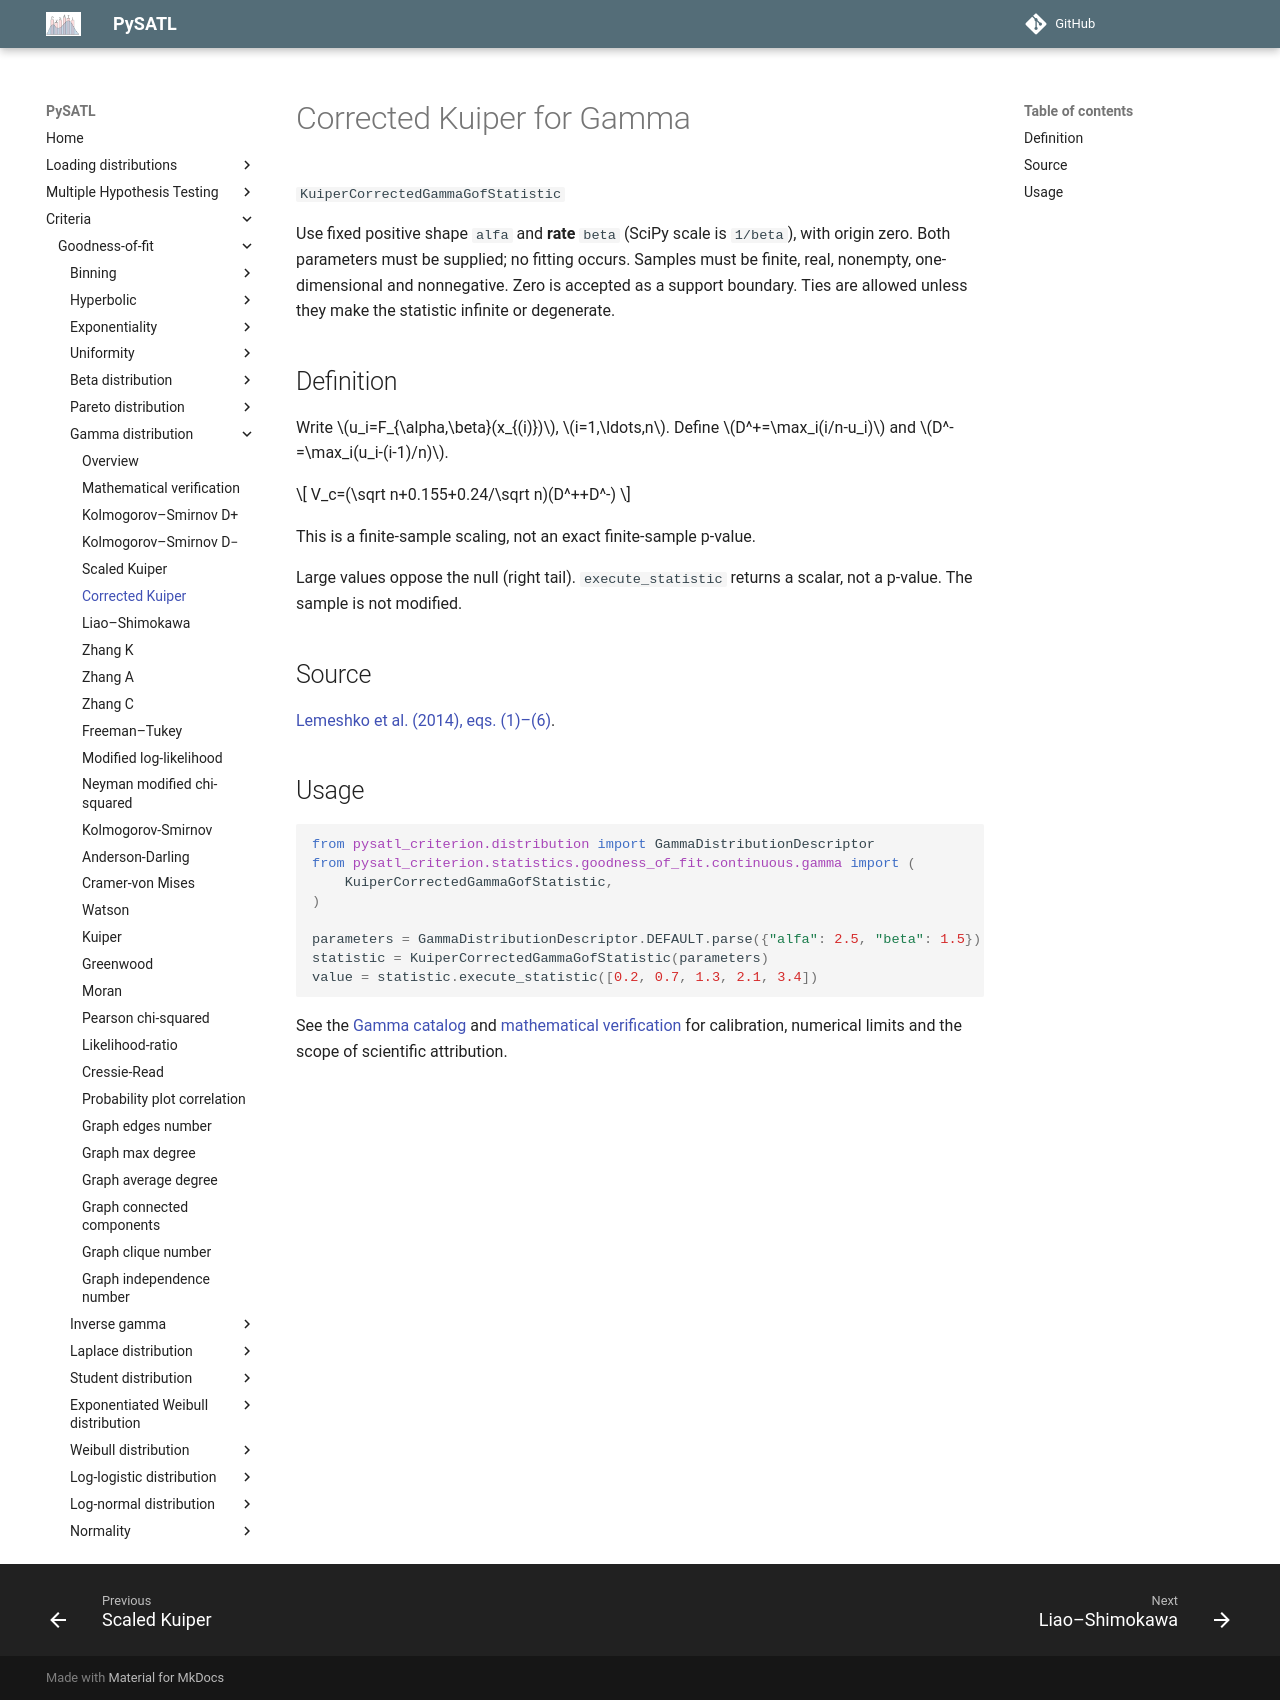

repository: PySATL/pysatl-criterion · page: en/main/criteria/goodness-of-fit/gamma/kuiper_corrected_gamma_criterion/index.html · generator: mkdocs

# Corrected Kuiper for Gamma

`KuiperCorrectedGammaGofStatistic`

Use fixed positive shape `alfa` and **rate** `beta` (SciPy scale is `1/beta`), with origin zero. Both parameters must be supplied; no fitting occurs. Samples must be finite, real, nonempty, one-dimensional and nonnegative. Zero is accepted as a support boundary. Ties are allowed unless they make the statistic infinite or degenerate.

## Definition

Write $u_i=F_{\alpha,\beta}(x_{(i)})$, $i=1,\ldots,n$. Define $D^+=\max_i(i/n-u_i)$ and $D^-=\max_i(u_i-(i-1)/n)$.

$$
V_c=(\sqrt n+0.155+0.24/\sqrt n)(D^++D^-)
$$

This is a finite-sample scaling, not an exact finite-sample p-value.

Large values oppose the null (right tail). `execute_statistic` returns a scalar, not a p-value. The sample is not modified.

## Source

[Lemeshko et al. (2014), eqs. (1)–(6)](https://doi.org/10.3103/S875669901401004X).

## Usage

```python
from pysatl_criterion.distribution import GammaDistributionDescriptor
from pysatl_criterion.statistics.goodness_of_fit.continuous.gamma import (
    KuiperCorrectedGammaGofStatistic,
)

parameters = GammaDistributionDescriptor.DEFAULT.parse({"alfa": 2.5, "beta": 1.5})
statistic = KuiperCorrectedGammaGofStatistic(parameters)
value = statistic.execute_statistic([0.2, 0.7, 1.3, 2.1, 3.4])
```

See the [Gamma catalog](index.md) and [mathematical verification](mathematical-validation.md)
for calibration, numerical limits and the scope of scientific attribution.
